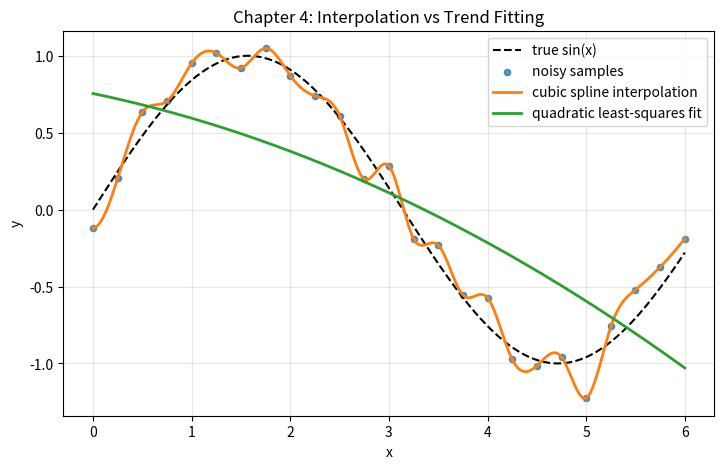

Recreate this plot in Python.
from pathlib import Path
import numpy as np
import matplotlib.pyplot as plt
from scipy.interpolate import CubicSpline

codes_dir = Path("docs/chapters/chapter-4/codes")
codes_dir.mkdir(parents=True, exist_ok=True)

rng = np.random.default_rng(123)
x = np.linspace(0.0, 6.0, 25)
y_true = np.sin(x)
y_noisy = y_true + 0.12 * rng.standard_normal(len(x))

x_dense = np.linspace(x.min(), x.max(), 500)

# Interpolation through all noisy points
spline = CubicSpline(x, y_noisy)
y_spline = spline(x_dense)

# Quadratic least-squares trend
coef2 = np.polyfit(x, y_noisy, deg=2)
y_fit2 = np.polyval(coef2, x_dense)

fig, ax = plt.subplots(figsize=(8.4, 5.0))
ax.plot(x_dense, np.sin(x_dense), linestyle="--", color="black", linewidth=1.5, label="true sin(x)")
ax.scatter(x, y_noisy, color="tab:blue", s=20, alpha=0.75, label="noisy samples")
ax.plot(x_dense, y_spline, color="tab:orange", linewidth=2.0, label="cubic spline interpolation")
ax.plot(x_dense, y_fit2, color="tab:green", linewidth=2.0, label="quadratic least-squares fit")

ax.set_title("Chapter 4: Interpolation vs Trend Fitting")
ax.set_xlabel("x")
ax.set_ylabel("y")
ax.grid(True, alpha=0.3)
ax.legend()

out_file = codes_dir / "ch4_interpolation_comparison.png"
fig.savefig(out_file, dpi=160, bbox_inches="tight")
plt.close(fig)

print(f"Saved figure to: {out_file}")
